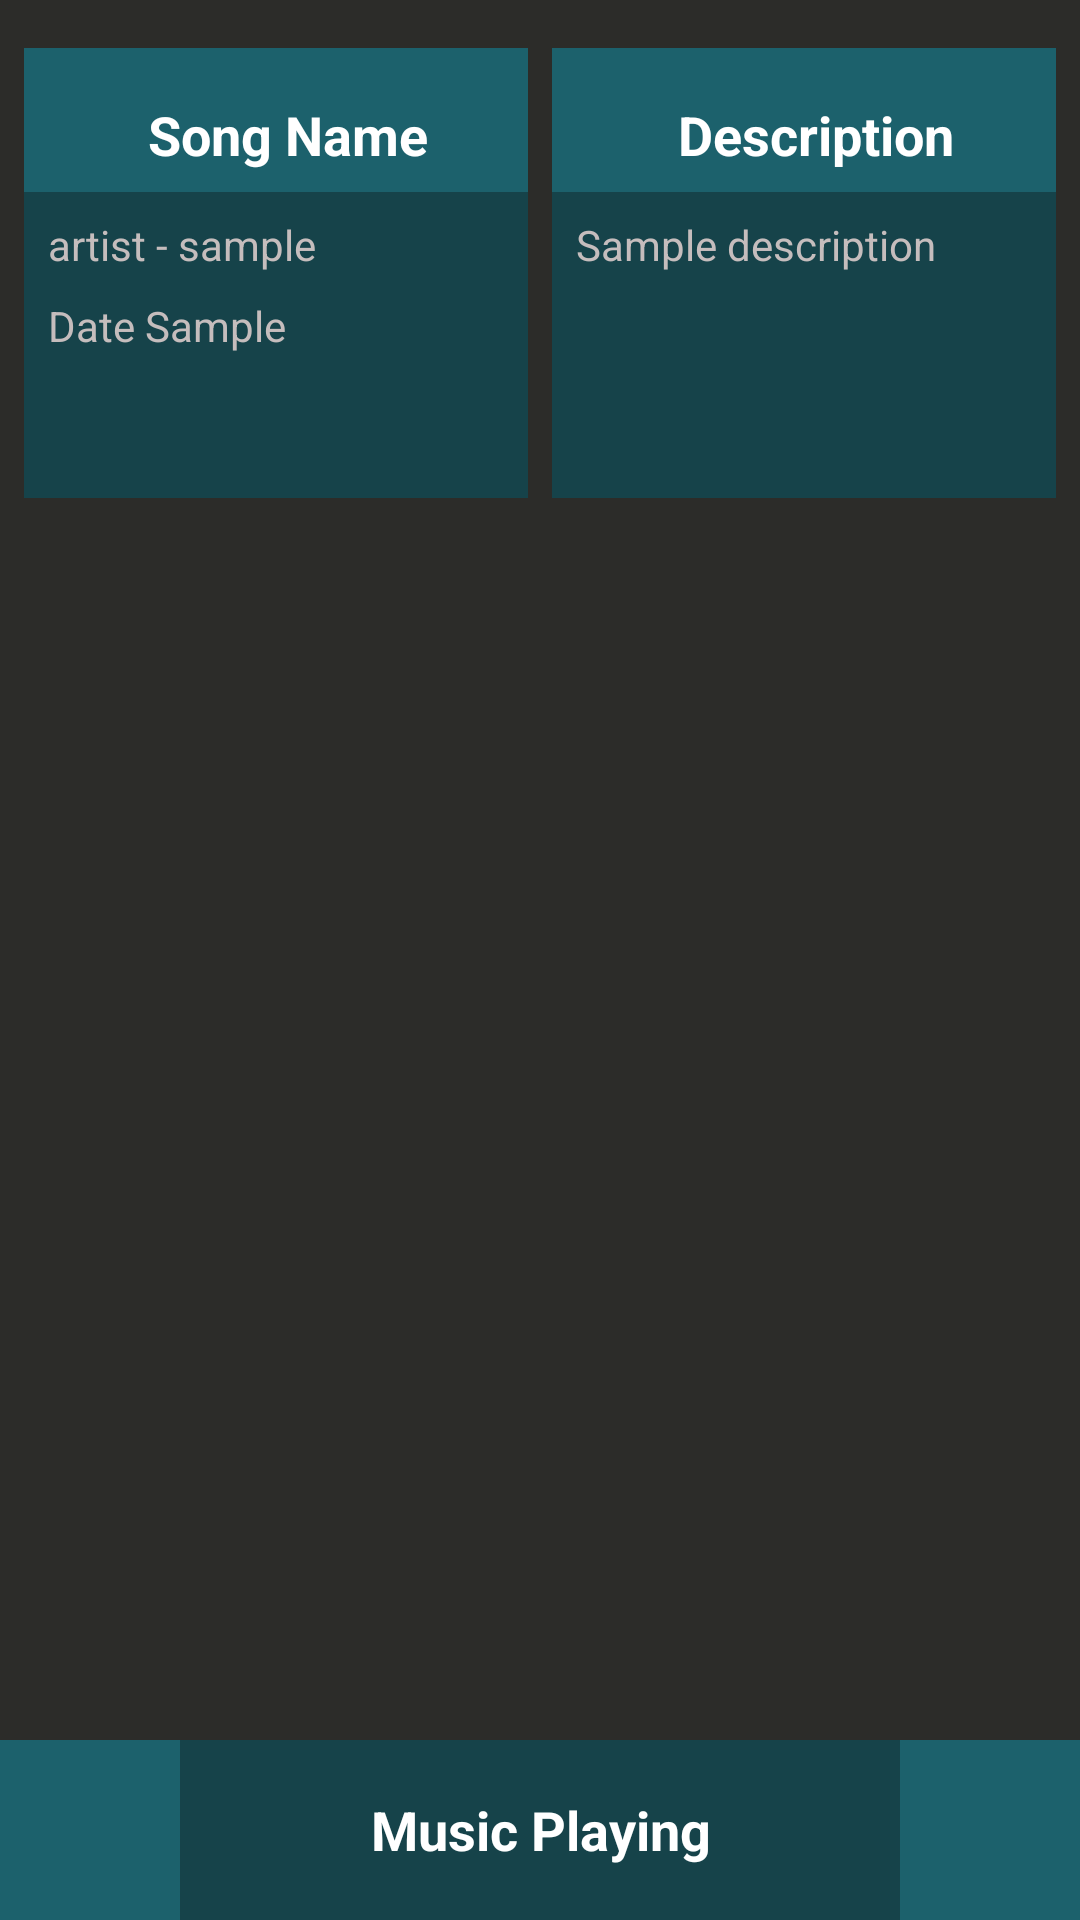

Here is an Android app screen rendered from its layout file. Give the layout XML and the strings, colors and styles it references.
<!-- AndroidManifest.xml: application theme Theme.MusicApp -->
<!-- res/layout/activity_about.xml -->
<?xml version="1.0" encoding="utf-8"?>
<RelativeLayout xmlns:android="http://schemas.android.com/apk/res/android"
    android:layout_width="match_parent"
    android:layout_height="match_parent"
    android:orientation="vertical">

    <LinearLayout
        android:layout_width="match_parent"
        android:layout_height="match_parent"
        android:layout_above="@+id/music_about_layout"
        android:background="@color/dark_background"
        android:orientation="vertical">

        <LinearLayout
            android:layout_width="match_parent"
            android:layout_height="wrap_content"
            android:layout_marginTop="16dp"
            android:layout_marginBottom="8dp"
            android:orientation="horizontal">

            <LinearLayout
                android:layout_width="1dp"
                android:layout_height="150dp"
                android:layout_marginStart="8dp"
                android:layout_marginEnd="4dp"
                android:layout_weight="1"
                android:background="@color/category_darker"
                android:orientation="vertical">

                <TextView
                    android:id="@+id/song_name_info_text_view"
                    style="@style/SongNameStyle"
                    android:layout_width="match_parent"
                    android:layout_height="48dp"
                    android:layout_marginBottom="8dp"
                    android:background="@color/category_lighter"
                    android:gravity="center"
                    android:paddingBottom="6dp"
                    android:text="@string/song_name_title" />

                <TextView
                    android:id="@+id/song_artist_info_text_view"
                    style="@style/SongArtistStyle"
                    android:layout_width="match_parent"
                    android:layout_height="wrap_content"
                    android:text="@string/artist_sample" />

                <TextView
                    android:id="@+id/song_date_info_text_view"
                    style="@style/SongArtistStyle"
                    android:layout_width="match_parent"
                    android:layout_height="wrap_content"
                    android:text="@string/date_sample" />

            </LinearLayout>

            <LinearLayout
                android:layout_width="1dp"
                android:layout_height="150dp"
                android:layout_marginStart="4dp"
                android:layout_marginEnd="8dp"
                android:layout_weight="1"
                android:background="@color/category_darker"
                android:orientation="vertical">

                <TextView
                    style="@style/SongNameStyle"
                    android:layout_width="match_parent"
                    android:layout_height="48dp"
                    android:layout_marginBottom="8dp"
                    android:background="@color/category_lighter"
                    android:gravity="center"
                    android:paddingBottom="6dp"
                    android:text="@string/description_title" />

                <ScrollView
                    android:id="@+id/SCROLLER_ID"
                    android:layout_width="fill_parent"
                    android:layout_height="wrap_content"
                    android:fillViewport="true"
                    android:scrollbars="vertical">

                    <TextView
                        android:id="@+id/description_tv"
                        style="@style/SongArtistStyle"
                        android:layout_width="match_parent"
                        android:layout_height="wrap_content"
                        android:paddingEnd="6dp"
                        android:scrollbars="vertical"
                        android:text="@string/sample_description" />
                </ScrollView>
            </LinearLayout>
        </LinearLayout>

        <LinearLayout
            android:id="@+id/song_artist_layout"
            android:layout_width="match_parent"
            android:layout_height="match_parent"
            android:orientation="horizontal">

            <ListView
                android:id="@+id/list"
                android:layout_width="1dp"
                android:layout_height="match_parent"
                android:layout_weight="1"
                android:background="@color/dark_background"
                android:orientation="vertical">

            </ListView>

            <ListView
                android:id="@+id/list2"
                android:layout_width="1dp"
                android:layout_height="match_parent"
                android:layout_weight="1"
                android:background="@color/dark_background"
                android:orientation="vertical">

            </ListView>
        </LinearLayout>
    </LinearLayout>

    <LinearLayout
        android:id="@+id/music_about_layout"
        android:layout_width="match_parent"
        android:layout_height="60dp"
        android:layout_alignParentBottom="true"
        android:orientation="horizontal">

        <ImageView
            android:id="@+id/play_image_view"
            android:layout_width="60dp"
            android:layout_height="match_parent"
            android:background="@color/category_lighter"
            android:padding="16dp"
            android:src="@drawable/play_button" />

        <TextView
            android:id="@+id/song_name_playing_tv"
            style="@style/SongPlayingStyle"
            android:layout_height="match_parent"
            android:layout_weight="1"
            android:background="@color/category_darker"
            android:text="@string/music_playing"
            android:textAlignment="center"
            android:textSize="18sp" />

        <ImageView
            android:id="@+id/info_song_playing_iv"
            style="@style/SongPlayingStyle"
            android:layout_width="60dp"
            android:layout_height="match_parent"
            android:background="@color/category_lighter"
            android:padding="8dp"
            android:src="@drawable/details_image"
            android:textAlignment="center"
            android:textSize="18sp" />
    </LinearLayout>
</RelativeLayout>
<!-- resources referenced by this layout -->
<resources>
  <color name="category_darker">#16434A</color>
  <color name="category_lighter">#1C616C</color>
  <color name="dark_background">#2C2C29</color>
  <string name="artist_sample">artist - sample</string>
  <string name="date_sample">Date Sample</string>
  <string name="description_title">Description</string>
  <string name="music_playing">Music Playing</string>
  <string name="sample_description">Sample description</string>
  <string name="song_name_title">Song Name</string>
  <style name="SongArtistStyle">
          <item name="android:paddingLeft">8dp</item>
          <item name="android:paddingBottom">8dp</item>
          <item name="android:layout_width">match_parent</item>
          <item name="android:layout_height">44dp</item>
          <item name="android:gravity">center_vertical</item>
          <item name="android:textColor">#C5BDBD</item>
          <item name="android:textStyle">normal</item>
          <item name="android:textAppearance">?android:textAppearanceSmall</item>
      </style>
  <style name="SongNameStyle">
          <item name="android:paddingLeft">8dp</item>
          <item name="android:paddingTop">16dp</item>
          <item name="android:layout_width">match_parent</item>
          <item name="android:layout_height">44dp</item>
          <item name="android:gravity">center_vertical</item>
          <item name="android:textColor">@android:color/white</item>
          <item name="android:textStyle">bold</item>
          <item name="android:textAppearance">?android:textAppearanceMedium</item>
      </style>
  <style name="SongPlayingStyle">
          <item name="android:layout_width">match_parent</item>
          <item name="android:layout_height">64dp</item>
          <item name="android:gravity">center_vertical</item>
          <item name="android:padding">8dp</item>
          <item name="android:textColor">@android:color/white</item>
          <item name="android:textStyle">bold</item>
          <item name="android:textAppearance">?android:textAppearanceMedium</item>
      </style>
  <style name="Theme.MusicApp" parent="Theme.MaterialComponents.DayNight.NoActionBar">
          
  
          
          <item name="android:statusBarColor" tools:targetApi="l">?attr/colorPrimaryVariant</item>
          
      </style>
</resources>
